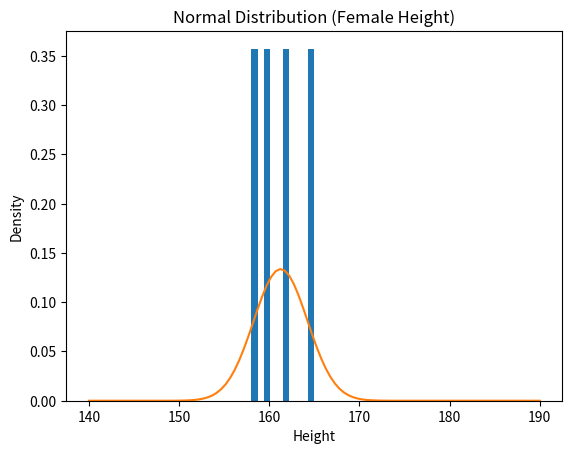

Generate this figure with matplotlib:
import pandas as pd
import numpy as np
from scipy.stats import norm
import matplotlib.pyplot as plt


Data = {
    'gender': ['male','female','male','female','male','female','male','female'],
    'height': [170, 160, 168, 158, 175, 165, 172, 162]
}
df = pd.DataFrame(Data)

female = df[df['gender']=='female']
female =female.drop(columns=['gender'])
print(female)


#MEan and SD

mean = female['height'].mean()
sd = female['height'].std()
print("Mean:", mean)
print("SD:", sd)

#Hist 

plt.hist(female, density=True)

x = np.linspace(140,190,100)
y = norm.pdf(x,mean,sd)
plt.plot(x,y)
plt.title("Normal Distribution (Female Height)")
plt.xlabel("Height")
plt.ylabel("Density")
plt.show()
